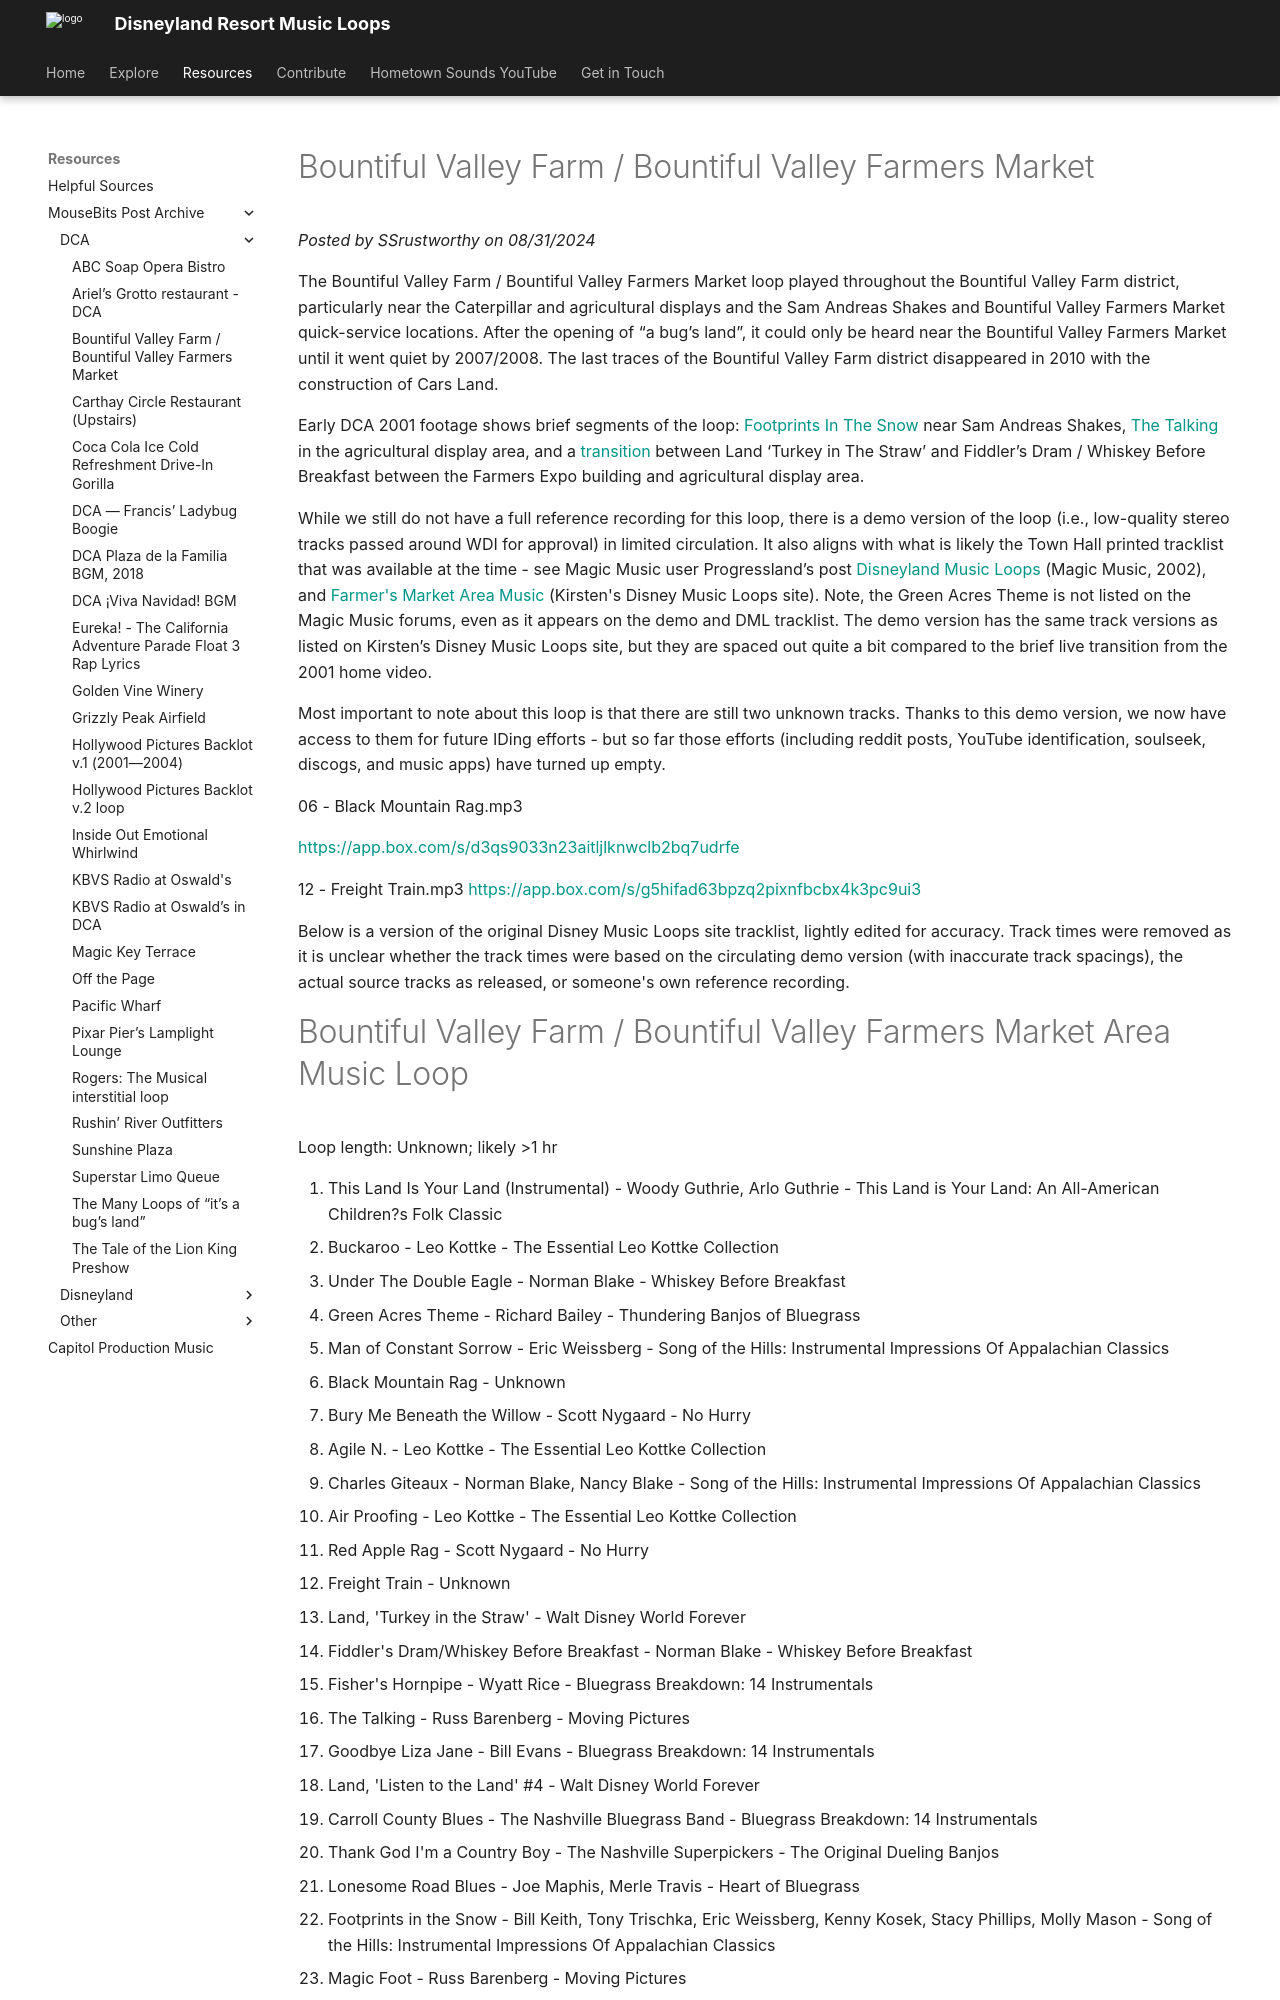

repository: SSrustworthy/DLRML-docs · page: resources/mousebits_post_archive/DCA/bountiful_valley_farm_bountiful_valley_farmers_mar/index.html · generator: mkdocs

# Bountiful Valley Farm / Bountiful Valley Farmers Market

*Posted by SSrustworthy on 08/31/2024*

The Bountiful Valley Farm / Bountiful Valley Farmers Market loop played throughout the Bountiful Valley Farm district, particularly near the Caterpillar and agricultural displays and the Sam Andreas Shakes and Bountiful Valley Farmers Market quick-service locations. After the opening of “a bug’s land”, it could only be heard near the Bountiful Valley Farmers Market until it went quiet by 2007/2008. The last traces of the Bountiful Valley Farm district disappeared in 2010 with the construction of Cars Land.

Early DCA 2001 footage shows brief segments of the loop: [Footprints In The Snow](https://youtu.be/wJwPtCri5NU?feature=shared&t=1499) near Sam Andreas Shakes, [The Talking](https://youtu.be/hfKfpfH94r8?feature=shared&t=18) in the agricultural display area, and a [transition](https://www.youtube.com/watch?feature=shared&t=1543&v=wJwPtCri5NU) between Land ‘Turkey in The Straw’ and Fiddler’s Dram / Whiskey Before Breakfast between the Farmers Expo building and agricultural display area.

While we still do not have a full reference recording for this loop, there is a demo version of the loop (i.e., low-quality stereo tracks passed around WDI for approval) in limited circulation. It also aligns with what is likely the Town Hall printed tracklist that was available at the time - see Magic Music user Progressland’s post [Disneyland Music Loops](https://community.magicmusic.net/threads/disneyland-music-loops.17/post-146) (Magic Music, 2002), and [Farmer's Market Area Music](https://disneymusicloops.tripod.com/dlr/dlr-abl-fm.html) (Kirsten's Disney Music Loops site). Note, the Green Acres Theme is not listed on the Magic Music forums, even as it appears on the demo and DML tracklist. The demo version has the same track versions as listed on Kirsten’s Disney Music Loops site, but they are spaced out quite a bit compared to the brief live transition from the 2001 home video.

Most important to note about this loop is that there are still two unknown tracks. Thanks to this demo version, we now have access to them for future IDing efforts - but so far those efforts (including reddit posts, YouTube identification, soulseek, discogs, and music apps) have turned up empty.

06 - Black Mountain Rag.mp3

[https://app.box.com/s/d3qs9033n23aitljlknwclb2bq7udrfe](https://app.box.com/s/d3qs9033n23aitljlknwclb2bq7udrfe)

12 - Freight Train.mp3
[https://app.box.com/s/g5hifad63bpzq2pixnfbcbx4k3pc9ui3](https://app.box.com/s/g5hifad63bpzq2pixnfbcbx4k3pc9ui3)

Below is a version of the original Disney Music Loops site tracklist, lightly edited for accuracy. Track times were removed as it is unclear whether the track times were based on the circulating demo version (with inaccurate track spacings), the actual source tracks as released, or someone's own reference recording.
